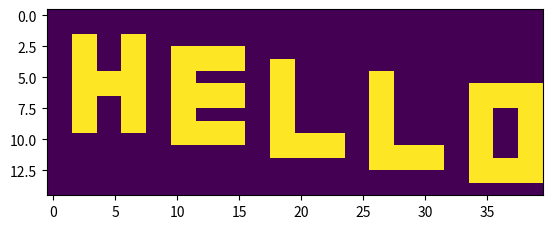
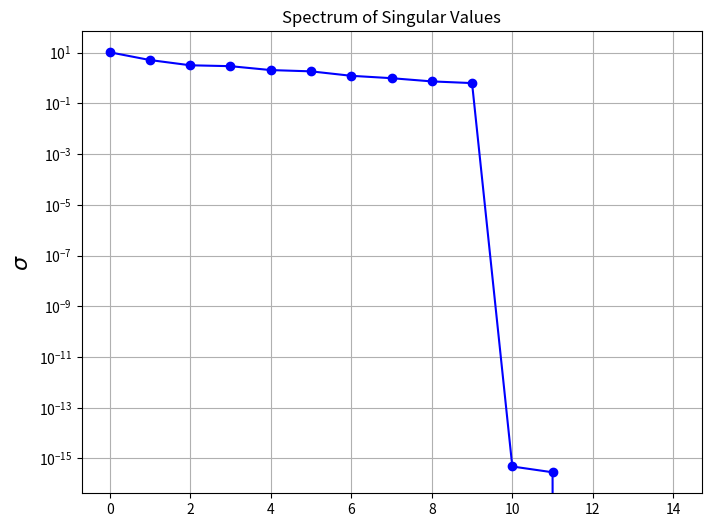
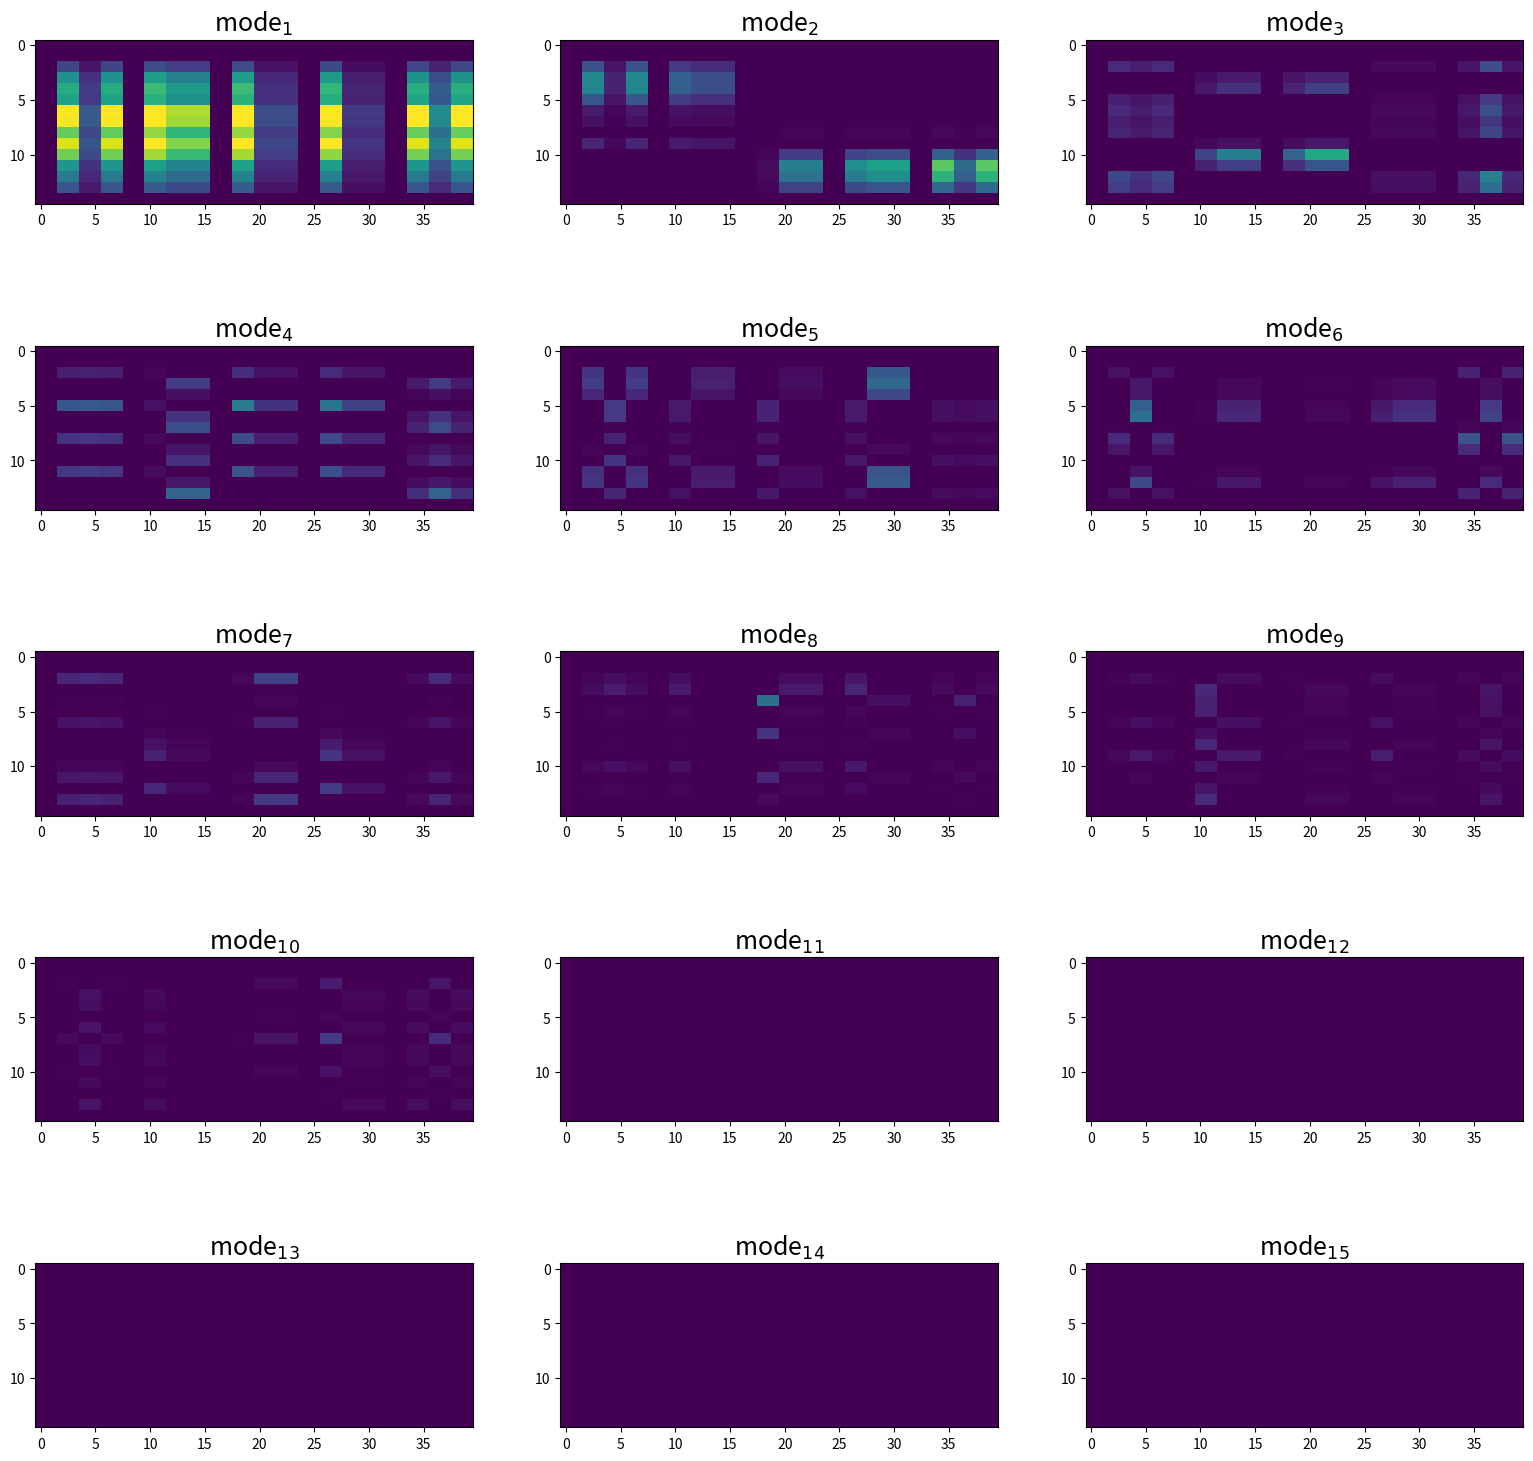
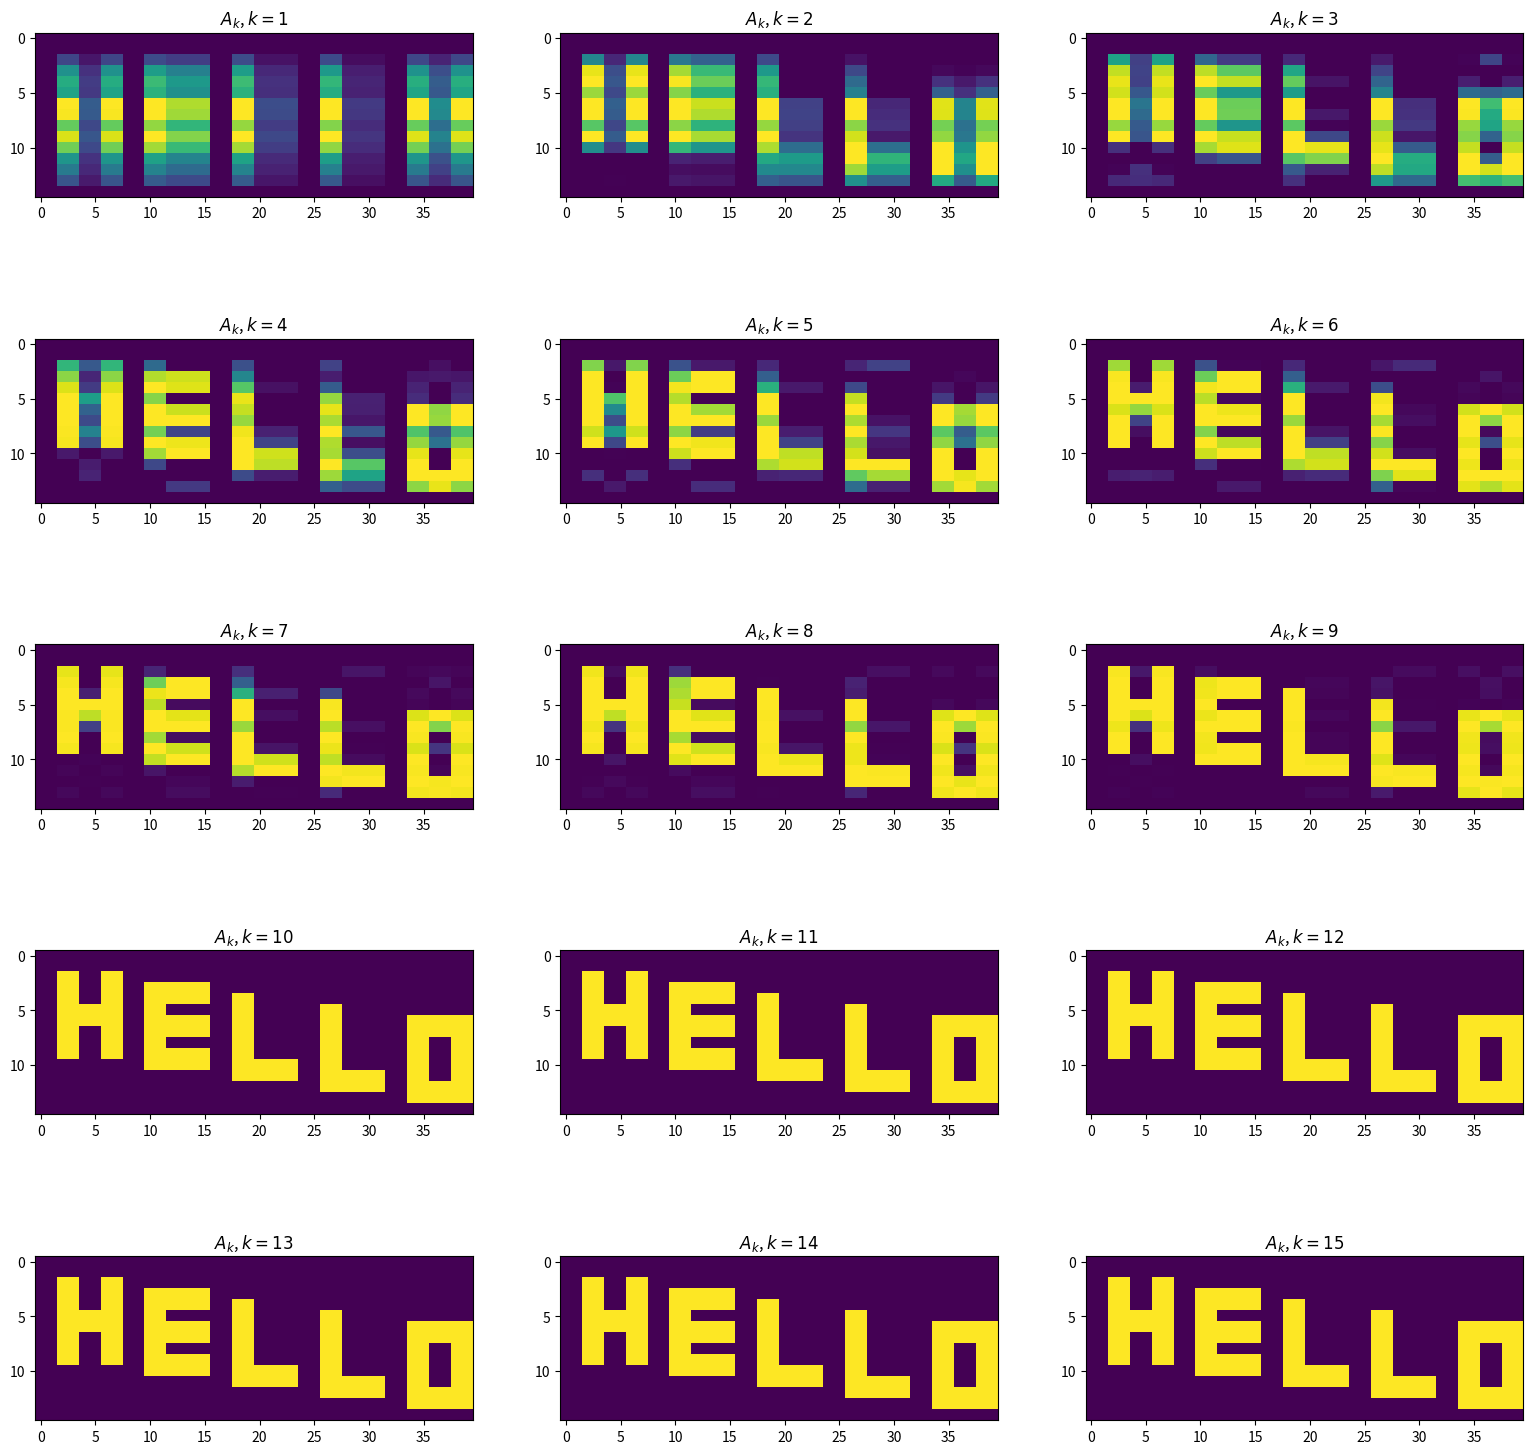

Write Python code to recreate these figures, in order. (Note: this script raises an exception after producing the figures.)
from __future__ import print_function

%precision 6 
%matplotlib inline
import numpy
import matplotlib.pyplot as plt


A = numpy.array([
    [2.0, 0.0, 3.0],
    [5.0, 7.0, 1.0],
    [0.0, 6.0, 2.0]
])

U, sigma, V_T = numpy.linalg.svd(A, full_matrices=True)

print('U:\n{}\n'.format(U))
print('Sigma:\n{}\n'.format(numpy.diag(sigma)))
print('V:\n{}\n'.format(V_T.T))

Aprime = numpy.dot(U, numpy.dot(numpy.diag(sigma), V_T))
print('A - USV^T:\n{}'.format(A - Aprime))

x = numpy.array([ 1., 2., 1. ])
y = numpy.array([2., -1., 1. ])
A = numpy.outer(x,y)
print('A:\n{}\n'.format(A))
U, sigma, V_T = numpy.linalg.svd(A, full_matrices=False)

print('U:\n{}\n'.format(U))
print('sigma:\n{}\n'.format(numpy.diag(sigma)))
print('V:\n{}\n'.format(V_T.T))

Aprime = numpy.dot(U, numpy.dot(numpy.diag(sigma), V_T))
print('A - USV^T:\n{}'.format(A - Aprime))

# rank-1 reconstruction
k = 1
A1 = numpy.dot(U[:,:k], numpy.dot(numpy.diag(sigma[:k]), V_T[:k,:]))
print('A_k =\n{}\n'.format(A1))
print('A - A_k:\n{}'.format(A - A1))

epsilon = 1.e-3
A = numpy.array([
    [1.0, 0.0, 1.0],
    [1.0, 1.0, 2+epsilon],
    [0.0, 1.0, 1.0]
])

U, S, V_T = numpy.linalg.svd(A, full_matrices=True)

print('U:\n{}\n'.format(U))
print('S:\n{}\n'.format(numpy.diag(S)))
print('V:\n{}\n'.format(V_T.T))
print('sigma_1/sigma_n = {}, cond_2(A) = {}'.format(S[0]/S[2], numpy.linalg.cond(A, p=2)))

finfo = numpy.finfo(numpy.float64)
epsilon = 2*finfo.eps
A = numpy.array([
    [1.0, 0.0, 1.0],
    [1.0, 1.0, 2+epsilon],
    [0.0, 1.0, 1.0]
])
U, S, VT = numpy.linalg.svd(A)
x_true = numpy.array([1., 2., 3.])
b = A.dot(x_true)
x = numpy.linalg.solve(A,b)
print('x = {}: cond(A)={}, S ={}'.format(x, numpy.linalg.cond(A, p=2), S))

# rank-2 reconstruction
k = 2
A2 = numpy.dot(U[:,:k], numpy.dot(numpy.diag(S[:k]), VT[:k,:]))
#Pseudo Inverse
Ap2 = numpy.dot(VT.T[:,:k], numpy.dot(numpy.diag(1./S[:k]), U.T[:k,:]))
xp = Ap2.dot(b)
print('x = {}: cond(A)={}, S ={}'.format(x, numpy.linalg.cond(A, p=2), S))
print('x^+ = {}'.format(xp))

data = numpy.zeros((15,40))
m, n = data.shape
print('{}x{} pixel image'.format(m,n))


#H
data[2:10,2:4] = 1
data[5:7,4:6] = 1
data[2:10,6:8] = 1

#E
data[3:11,10:12] = 1
data[3:5,12:16] = 1
data[6:8, 12:16] = 1
data[9:11, 12:16] = 1

#L
data[4:12,18:20] = 1
data[10:12,20:24] = 1

#L
data[5:13,26:28] = 1
data[11:13,28:32] = 1

#0
data[6:14,34:36] = 1
data[6:8, 36:38] = 1
data[12:14, 36:38] = 1
data[6:14,38:40] = 1

plt.imshow(data)
plt.show()

u, s, vt = numpy.linalg.svd(data)
print(u.shape, s.shape, vt.shape)


fig = plt.figure(figsize=(8,6))
axes = fig.add_subplot(1, 1, 1)
axes.semilogy(s,'bo-')
axes.set_ylabel('$\sigma$', fontsize=16)
axes.grid()
axes.set_title('Spectrum of Singular Values')
plt.show()
print('s = {}'.format(s))


fig = plt.figure()
fig.set_figwidth(fig.get_figwidth() * 3)
fig.set_figheight(fig.get_figheight() * 4)
for i in range(m):
    mode = s[i]*numpy.outer(u[:,i], vt[i,:])
    
    axes = fig.add_subplot(5, 3, i+1)
    mappable = axes.imshow(mode, vmin=0.0, vmax=1.0)
    axes.set_title('mode$_{{{}}}$'.format(i+1), fontsize=18)
    
plt.show()

fig = plt.figure()
fig.set_figwidth(fig.get_figwidth() * 3)
fig.set_figheight(fig.get_figheight() * 4)
for k in range(1,16):
    Ak = u[:,:k].dot(numpy.diag(s[:k]).dot(vt[:k,:]))
    axes = fig.add_subplot(5, 3, k)
    mappable = axes.imshow(Ak, vmin=0.0, vmax=1.0)
    axes.set_title('$A_k$, $k={}$'.format(k))
    
plt.show()

from matplotlib import image
data = image.imread('images/melancholia-magic-square.png')
m,n = data.shape
print('{}x{} pixel image'.format(m,n))
plt.figure(figsize=(8,6))
plt.imshow(data,cmap='gray')
plt.show()

u, s, vt = numpy.linalg.svd(data)

fig = plt.figure(figsize=(8,6))
axes = fig.add_subplot(1, 1, 1)
axes.semilogy(s,'bo-')
axes.set_ylabel('$\sigma$', fontsize=16)
axes.grid()
axes.set_title('Spectrum of Singular Values')
plt.show()

fig = plt.figure()
fig.set_figwidth(fig.get_figwidth() * 4)
fig.set_figheight(fig.get_figheight() * 1)
for i in range(4):
    mode = s[i]*numpy.outer(u[:,i], vt[i,:])

    axes = fig.add_subplot(1, 4, i+1)
    mappable = axes.imshow(mode, cmap='gray')
    axes.set_title('Mode = {}, $\sigma$={:3.3f}'.format(i+1,s[i]),fontsize=18)
    
plt.show()

fig = plt.figure()
fig.set_figwidth(fig.get_figwidth() * 3)
fig.set_figheight(fig.get_figheight() *2)
for i,k in enumerate([1, 10, 20, 50, 100, 200]):
    Ak = u[:,:k].dot(numpy.diag(s[:k]).dot(vt[:k,:]))
    storage = 100.*k*(m+n + 1)/(m*n)
    axes = fig.add_subplot(2, 3, i+1)
    mappable = axes.imshow(Ak, vmin=0.0, vmax=1.0, cmap='gray')
    axes.set_title('$A_{{{}}}$, $storage={:2.2f}\%$'.format(k,storage),fontsize=16)
    
plt.show()

